Labelled photos from "UseSteeringWheel-ImageProcessing-DeepLearning-HandGesture", an image-classification folder in bilge97/UseSteeringWheel-ImageProcessing-DeepLearning-HandGesture. The possible labels are: left, right, stop.

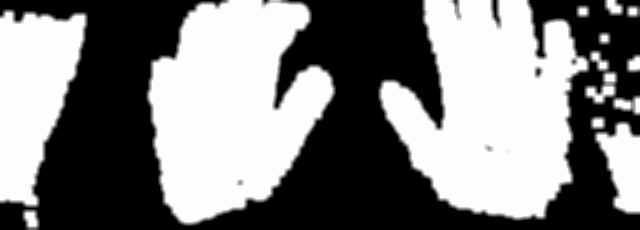
Label: stop

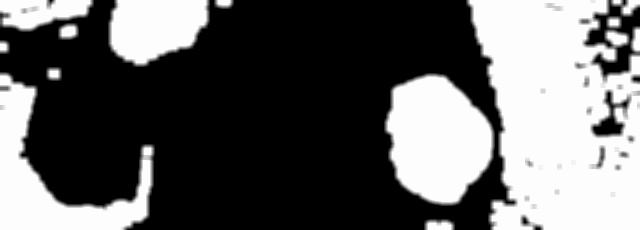
Label: left

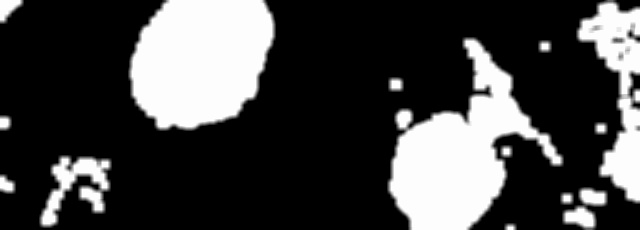
Label: left

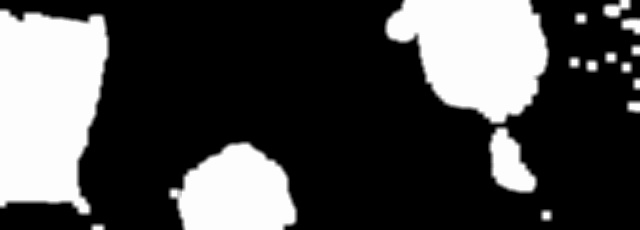
Label: right

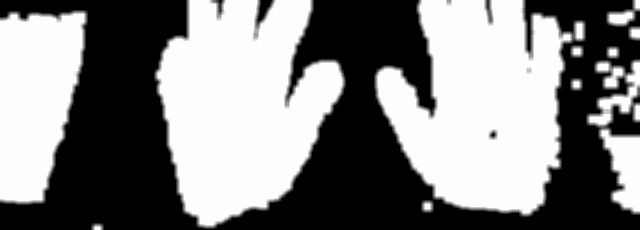
Label: stop

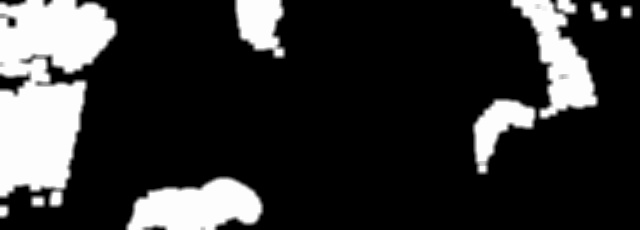
Label: right
